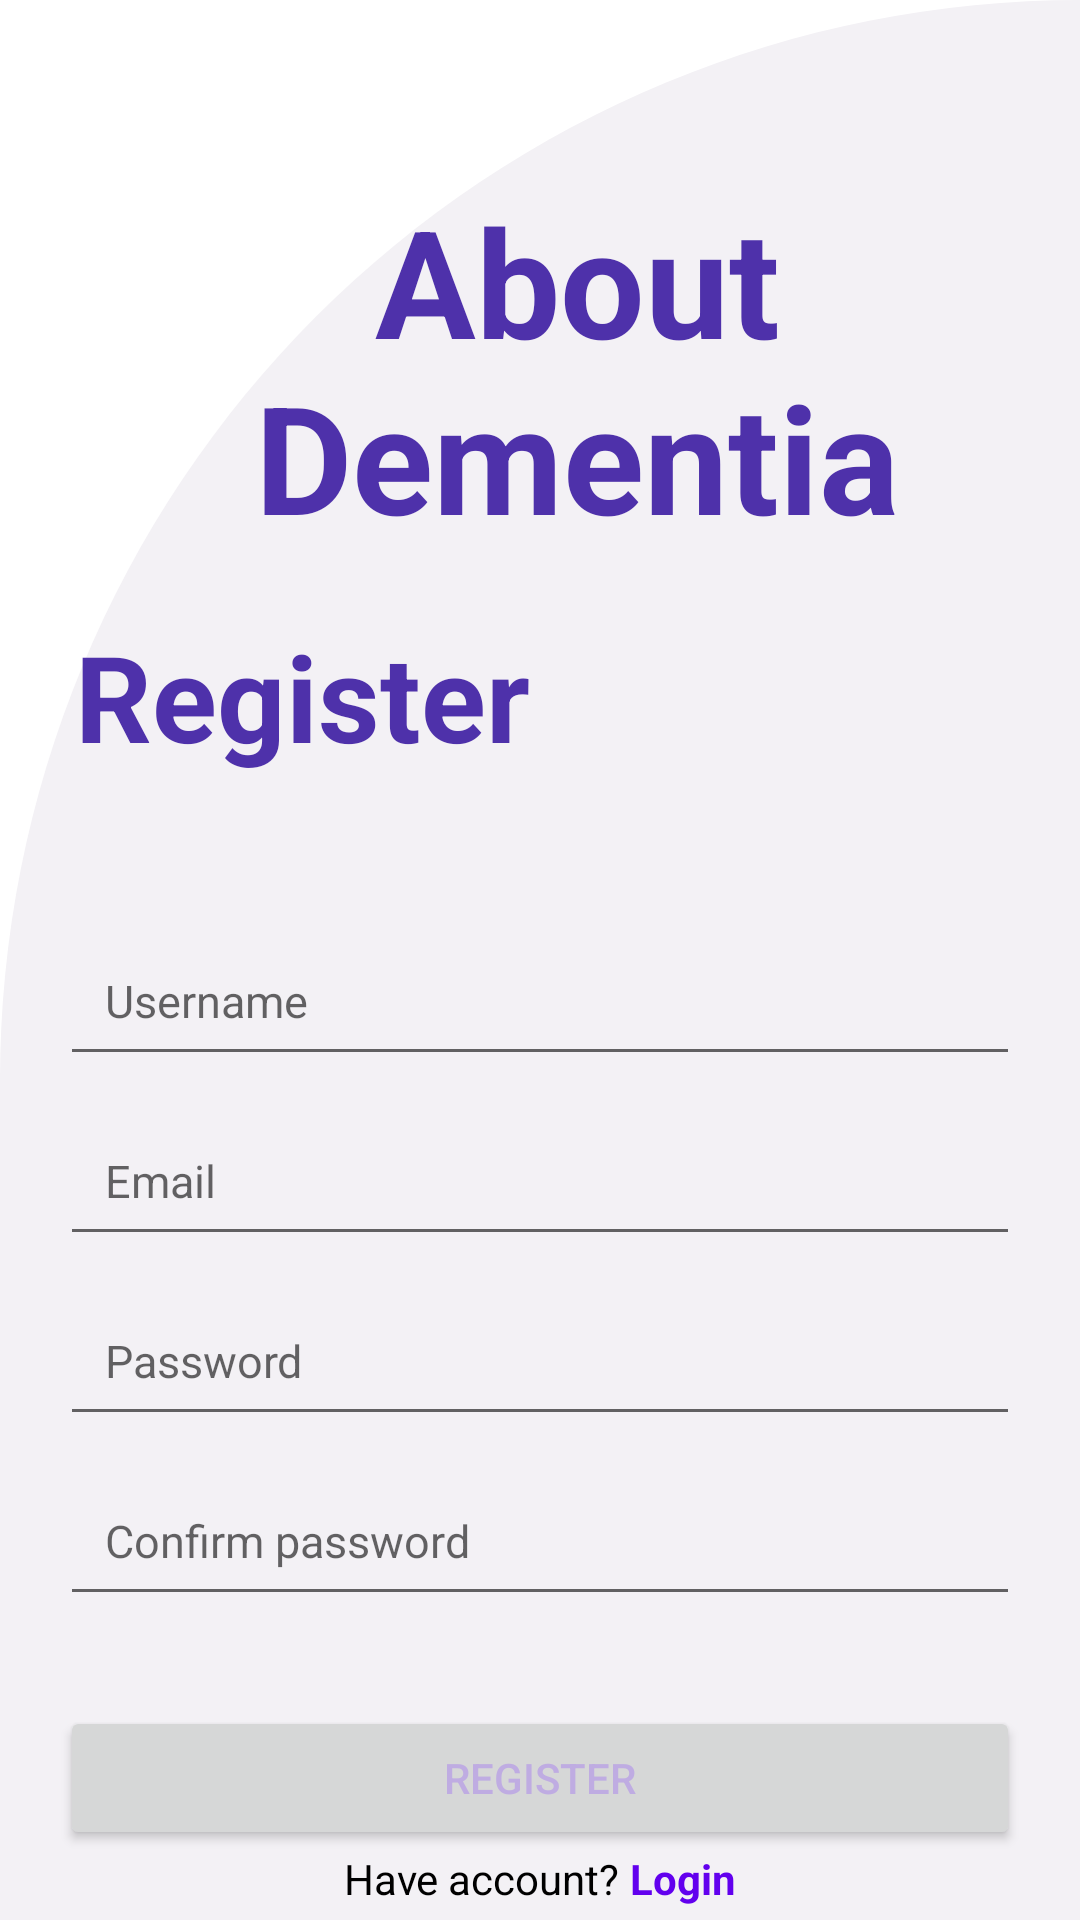

Android layout source for this screen:
<!-- AndroidManifest.xml: application theme Theme.MPSD2GroupAssignment -->
<!-- res/layout/registration.xml -->
<?xml version="1.0" encoding="utf-8"?>
<LinearLayout xmlns:android="http://schemas.android.com/apk/res/android"
    xmlns:tools="http://schemas.android.com/tools"
    android:layout_width="match_parent"
    android:layout_height="match_parent"
    android:orientation="vertical"
    android:background="@drawable/homepage_background"
    tools:context=".Registration">

    <TextView
        android:id="@+id/pageTitle"
        android:layout_width="wrap_content"
        android:layout_height="wrap_content"
        android:text="About Dementia"
        android:textAlignment="center"
        android:textColor="@color/fontPurple"
        android:textSize="50sp"
        android:textStyle="bold"
        android:layout_marginStart="25dp"
        android:layout_marginBottom="5dp"
        android:layout_marginTop="60dp"/>

    <TextView
        android:id="@+id/register"
        android:layout_width="wrap_content"
        android:layout_height="wrap_content"
        android:text="Register"
        android:textColor="@color/fontPurple"
        android:textSize="40sp"
        android:textStyle="bold"
        android:layout_marginStart="25dp"
        android:layout_marginBottom="50dp"
        android:layout_marginTop="15dp"/>

    <EditText
        android:id="@+id/name"
        android:layout_width="match_parent"
        android:layout_height="50dp"
        android:hint="Username"
        android:layout_marginLeft="20dp"
        android:layout_marginRight="20dp"
        android:layout_marginBottom="10dp"
        android:padding="15dp"
        android:inputType="textPersonName"
        android:textSize="15sp" />

    <EditText
        android:id="@+id/emailRegister"
        android:layout_width="match_parent"
        android:layout_height="50dp"
        android:hint="Email"
        android:layout_marginLeft="20dp"
        android:layout_marginRight="20dp"
        android:layout_marginBottom="10dp"
        android:padding="15dp"
        android:inputType="textEmailAddress"
        android:textSize="15sp" />

    <EditText
        android:id="@+id/passwordRegister"
        android:layout_width="match_parent"
        android:layout_height="50dp"
        android:hint="Password"
        android:layout_marginLeft="20dp"
        android:layout_marginRight="20dp"
        android:layout_marginBottom="10dp"
        android:padding="15dp"
        android:inputType="textPassword"
        android:textSize="15sp" />

    <EditText
        android:id="@+id/confirmPassword"
        android:layout_width="match_parent"
        android:layout_height="50dp"
        android:hint="Confirm password"
        android:layout_marginLeft="20dp"
        android:layout_marginRight="20dp"
        android:padding="15dp"
        android:inputType="textPassword"
        android:textSize="15sp" />

        <Button
            android:id="@+id/button_register"
            android:layout_width="match_parent"
            android:layout_height="wrap_content"
            android:layout_marginLeft="20dp"
            android:layout_marginRight="20dp"
            android:layout_marginTop="30dp"
            android:layout_centerInParent="true"
            android:textColor="@color/btnFontPurple"
            android:text="Register"/>

    <LinearLayout
        android:id="@+id/login"
        android:layout_width="match_parent"
        android:layout_height="wrap_content"

        android:layout_alignParentBottom="true"
        android:layout_marginStart="@dimen/_20sdp"
        android:layout_marginTop="@dimen/_20sdp"
        android:layout_marginEnd="@dimen/_20sdp"
        android:layout_marginBottom="@dimen/_20sdp"
        android:gravity="center">

        <TextView
            android:layout_width="wrap_content"
            android:layout_height="wrap_content"
            android:text="Have account? "
            android:textColor="#000000"
            android:textSize="@dimen/_10sdp" />

        <TextView
            android:layout_width="wrap_content"
            android:layout_height="wrap_content"
            android:text="Login"
            android:textColor="@color/purple_500"
            android:textSize="@dimen/_10sdp"
            android:textStyle="bold" />
    </LinearLayout>

    <ProgressBar
        android:id="@+id/progressbars"
        android:layout_width="wrap_content"
        android:layout_height="wrap_content"
        android:layout_centerHorizontal="true"
        android:visibility="gone"
        android:layout_centerVertical="true" />

</LinearLayout>
<!-- resources referenced by this layout -->
<resources>
  <color name="btnFontPurple">#BFACE2</color>
  <color name="fontPurple">#4E31AA</color>
  <color name="purple_500">#FF6200EE</color>
  <!-- drawable homepage_background (drawable) -->
  <?xml version="1.0" encoding="utf-8"?>
  <shape xmlns:android="http://schemas.android.com/apk/res/android"
      android:shape= "rectangle">
  
      <solid android:color= "@color/backgroundPurple">
      </solid>
  
      <corners
          android:topLeftRadius="400dp"
          android:topRightRadius= "0dp">
      </corners>
  </shape>
  <style name="Theme.MPSD2GroupAssignment" parent="Theme.MaterialComponents.DayNight.DarkActionBar">
          
          <item name="colorPrimary">@color/purple_500</item>
          <item name="colorPrimaryVariant">@color/purple_700</item>
          <item name="colorOnPrimary">@color/white</item>
          
          <item name="colorSecondary">@color/teal_200</item>
          <item name="colorSecondaryVariant">@color/teal_700</item>
          <item name="colorOnSecondary">@color/black</item>
          
          <item name="android:statusBarColor" tools:targetApi="l">?attr/colorPrimaryVariant</item>
          
      </style>
  <color name="backgroundPurple">#F3F1F5</color>
  <color name="purple_700">#FF3700B3</color>
  <color name="white">#FFFFFFFF</color>
  <color name="teal_200">#FF03DAC5</color>
  <color name="teal_700">#FF018786</color>
  <color name="black">#FF000000</color>
</resources>
